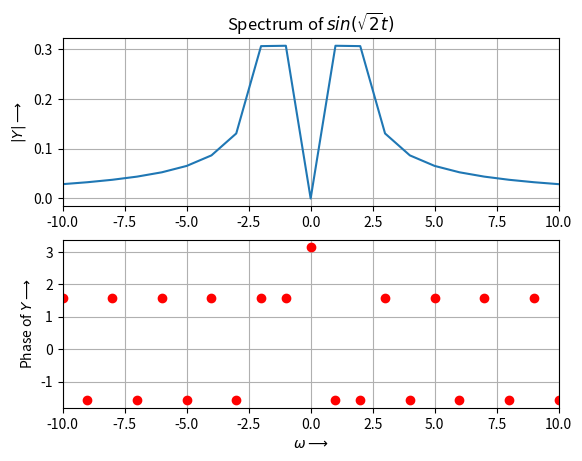
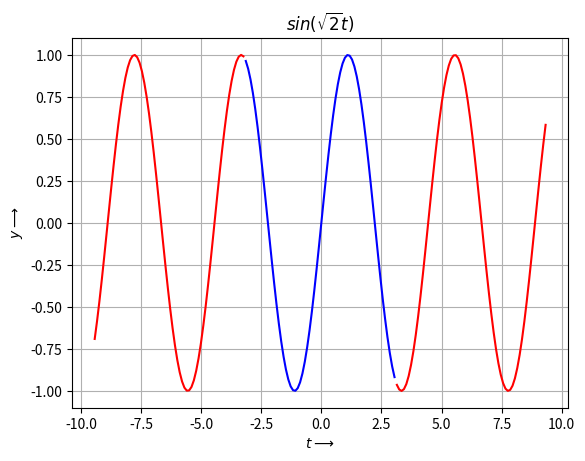
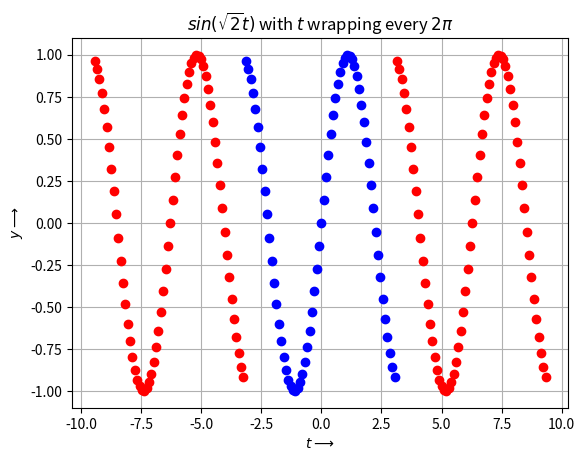
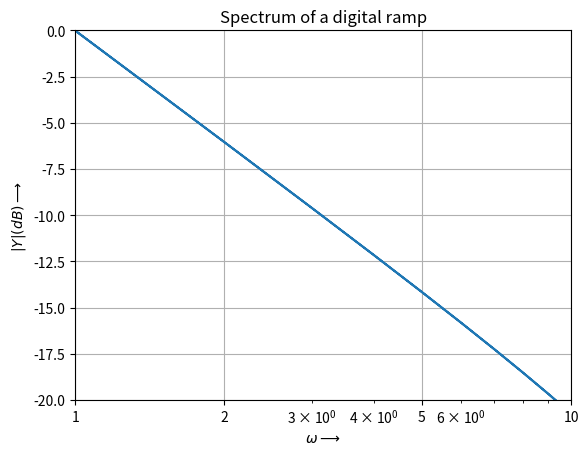
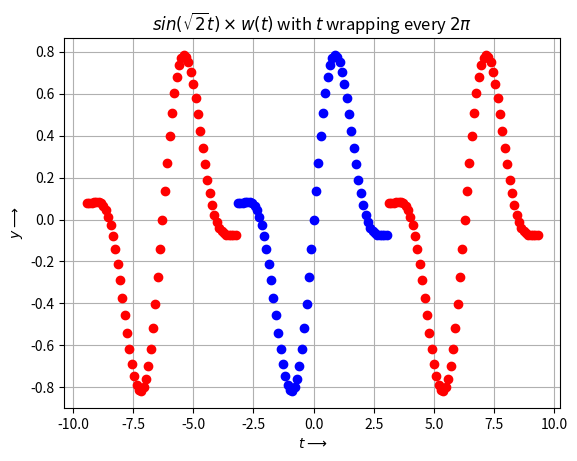
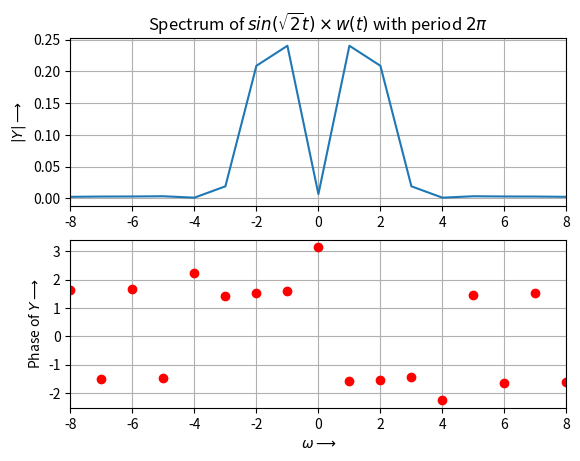
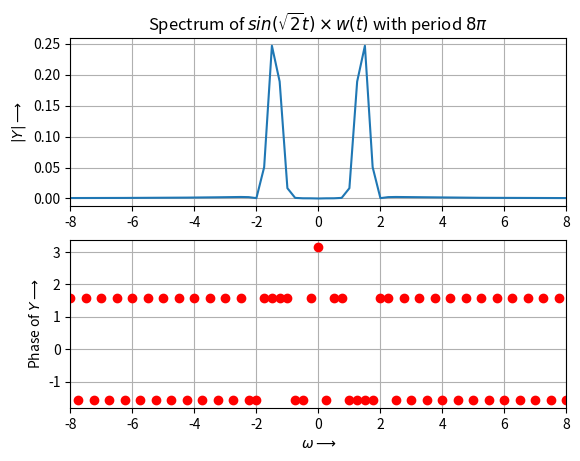
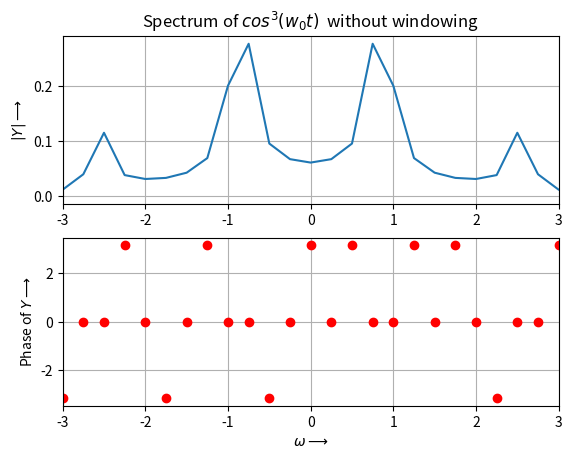
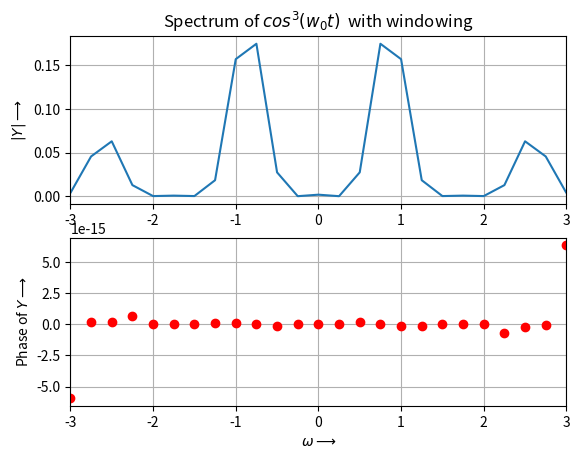
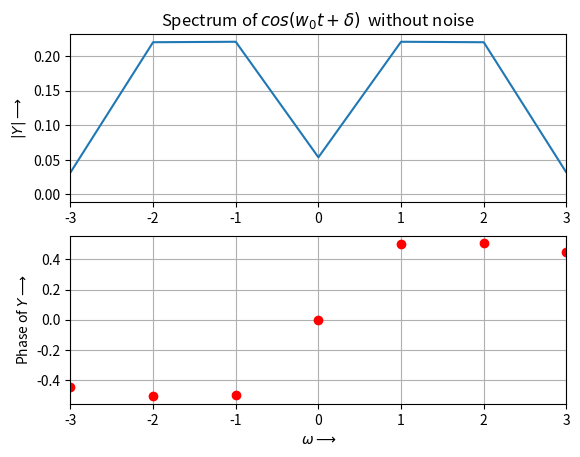
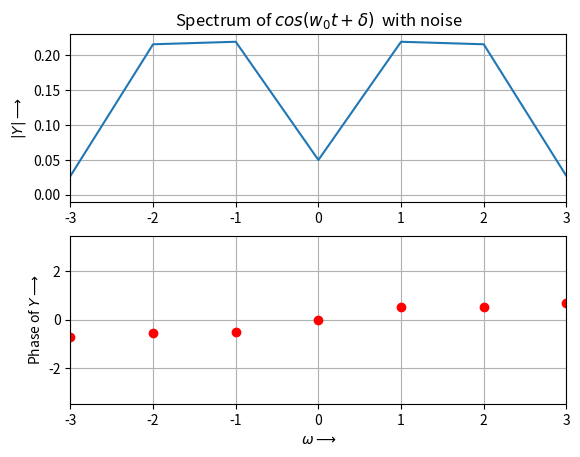
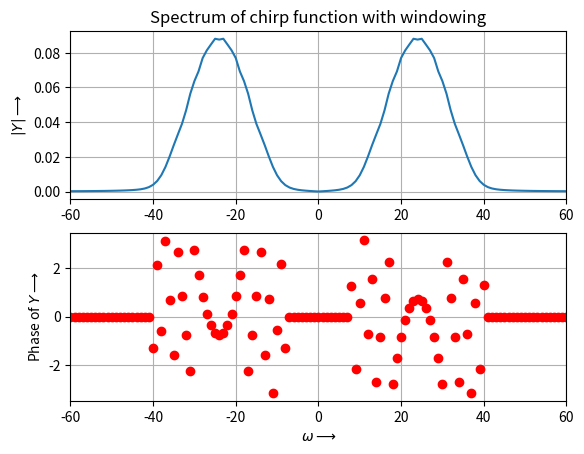
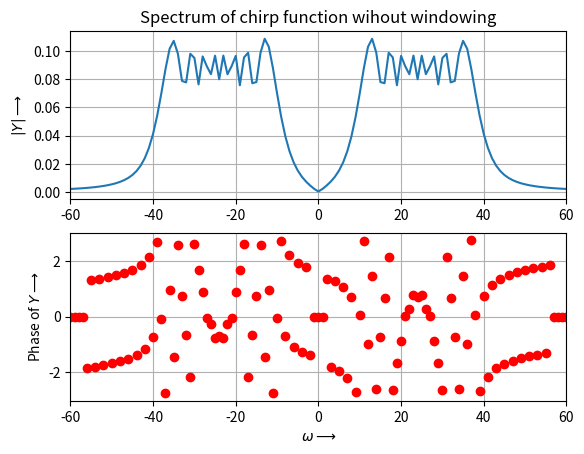
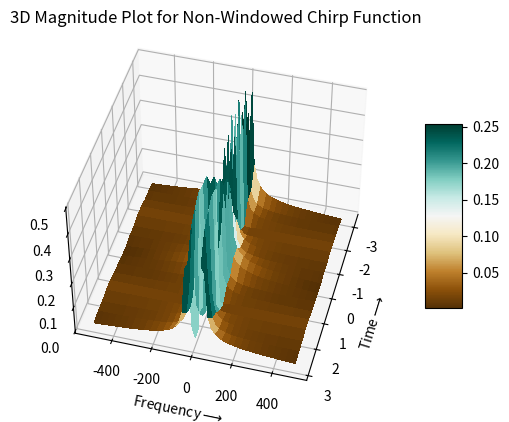
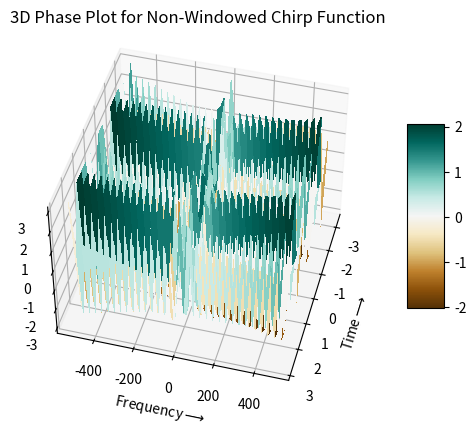
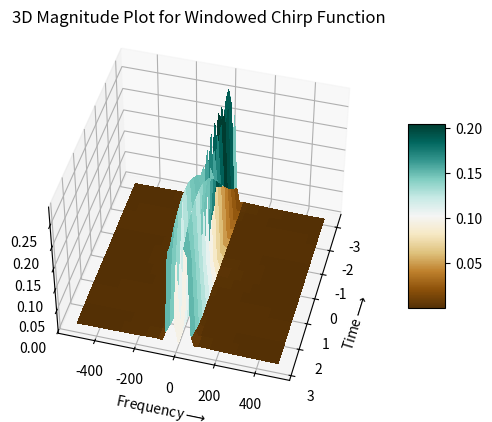

These charts were generated, in order, by the following Python code:
'''
                            EE2703 Applied Programming Lab Week 9
Author :  Pranav Phatak
Roll No : EE19B105
Assignment 9 : DFT of Aperiodic Signals
Inputs: None
Outputs: Several graphs of DFT of various functions
'''


import numpy as np
from matplotlib import cm
from pylab import *
from mpl_toolkits.mplot3d import Axes3D


def log10(x):
    return np.log(x)/2.303
                                                            ### Examples ###

# Plotting Spectrum of sin(sqrt(2)t) :

t=linspace(-np.pi,np.pi,65)[:-1]
dt=t[1]-t[0];fmax=1/dt
y=np.sin(np.sqrt(2)*t)
y[0]=0                                      
y=fftshift(y)                               
Y=fftshift(fft(y))/64.0
w=linspace(-np.pi*fmax,np.pi*fmax,65)[:-1]
figure()
subplot(2,1,1)
plot(w,abs(Y))
xlim([-10,10])
ylabel(r"$|Y|\longrightarrow$")
title(r"Spectrum of $sin(\sqrt{2}t)$")
grid(True)
subplot(2,1,2)
plot(w,np.angle(Y),'ro')
xlim([-10,10])
ylabel(r"Phase of $Y\longrightarrow$")
xlabel(r"$\omega\longrightarrow$")
grid(True)
savefig("Spectrum of sin(sqrt(2)t).jpg")


# Plotting pure function f(t) = sin(sqrt(2)t)

t1=linspace(-pi,pi,65)[:-1]
t2=linspace(-3*pi,-pi,65)[:-1]
t3=linspace(pi,3*pi,65)[:-1]
figure(2)
plot(t1,np.sin(np.sqrt(2)*t1),'b')
plot(t2,np.sin(np.sqrt(2)*t2),'r')
plot(t3,np.sin(np.sqrt(2)*t3),'r')
ylabel(r"$y\longrightarrow$")
xlabel(r"$t\longrightarrow$")
title(r"$sin(\sqrt{2}t)$")
grid(True)
savefig("Pure function of sin(sqrt(2)t).jpg")


# Plotting sin(sqrt(2)t) periodically extended from [-pi,pi] to [-inf, inf] 


t1=linspace(-pi,pi,65)[:-1]
t2=linspace(-3*pi,-pi,65)[:-1]
t3=linspace(pi,3*pi,65)[:-1]
y=np.sin(np.sqrt(2)*t1)
figure(3)
plot(t1,y,'bo')
plot(t2,y,'ro')
plot(t3,y,'ro')
ylabel(r"$y\longrightarrow$")
xlabel(r"$t\longrightarrow$")
title(r"$sin(\sqrt{2}t)$ with $t$ wrapping every $2\pi$ ")
grid(True)
savefig("Periodically extended sin(sqrt(2)t).jpg")


# Plotting Spectrum of periodically extended Ramp function  


t=linspace(-np.pi,np.pi,65)[:-1]
dt=t[1]-t[0]
fmax=1/dt
y=t
y[0]=0                                  
y=fftshift(y)                           
Y=fftshift(fft(y))/64.0
w=linspace(-np.pi*fmax,np.pi*fmax,65)[:-1]
figure(4)
semilogx(abs(w),20*log10(abs(Y)))
xlim([1,10])
ylim([-20,0])
xticks([1,2,5,10],["1","2","5","10"])
ylabel(r"$|Y|(dB)\longrightarrow$")
title(r"Spectrum of a digital ramp")
xlabel(r"$\omega\longrightarrow$")
grid(True)
savefig("Spectrum of ramp.jpg")


# Plot of sin(sqrt(2)t)*w(t) periodically extended from [-np.pi,np.pi] to [-inf,inf]


t1=linspace(-pi,pi,65)[:-1]
t2=linspace(-3*pi,-pi,65)[:-1]
t3=linspace(pi,3*pi,65)[:-1]
n=np.arange(64)
wnd=fftshift(0.54+0.46*np.cos(2*pi*n/63))
y=np.sin(np.sqrt(2)*t1)*wnd
figure(5)
plot(t1,y,'bo')
plot(t2,y,'ro')
plot(t3,y,'ro')
ylabel(r"$y\longrightarrow$")
xlabel(r"$t\longrightarrow$")
title(r"$sin(\sqrt{2}t)\times w(t)$ with $t$ wrapping every $2\pi$ ")
grid(True)
savefig("Periodically extended sin(sqrt(2)t)w(t).jpg")


# Spectrum of sin(sqrt(2)t)*w(t) with period 2pi


t=linspace(-np.pi,np.pi,65)[:-1]
dt=t[1]-t[0];
fmax=1/dt
n=np.arange(64)
wnd=fftshift(0.54+0.46*np.cos(2*np.pi*n/63))
y=np.sin(np.sqrt(2)*t)*wnd
y[0]=0 
y=fftshift(y) 
Y=fftshift(fft(y))/64.0
w=linspace(-np.pi*fmax,np.pi*fmax,65)[:-1]
figure(6)
subplot(2,1,1)
plot(w,abs(Y))
xlim([-8,8])
ylabel(r"$|Y|\longrightarrow$")
title(r"Spectrum of $sin(\sqrt{2}t)\times w(t)$ with period $2\pi$")
grid(True)
subplot(2,1,2)
plot(w,np.angle(Y),'ro')
xlim([-8,8])
ylabel(r"Phase of $Y\longrightarrow$")
xlabel(r"$\omega\longrightarrow$")
grid(True)
savefig("Spectrum of sin(sqrt(2)t)w(t) with period 2pi.jpg")


# Spectrum of sin(sqrt(2)t)*w(t) with period 8pi


t=linspace(-4*np.pi,4*np.pi,257)[:-1]
dt=t[1]-t[0];
fmax=1/dt
n=np.arange(256)
wnd=fftshift(0.54+0.46*np.cos(2*np.pi*n/256))
y=np.sin(np.sqrt(2)*t)
y=y*wnd
y[0]=0 
y=fftshift(y) 
Y=fftshift(fft(y))/256.0
w=linspace(-np.pi*fmax,np.pi*fmax,257)[:-1]
figure()
subplot(2,1,1)
plot(w,abs(Y))
xlim([-8,8])
ylabel(r"$|Y|\longrightarrow$")
title(r"Spectrum of $sin(\sqrt{2}t)\times w(t)$ with period $8\pi$")
grid(True)
subplot(2,1,2)
plot(w,np.angle(Y),'ro',lw=2)
xlim([-8,8])
ylabel(r"Phase of $Y\longrightarrow$")
xlabel(r"$\omega\longrightarrow$")
grid(True)
savefig("Spectrum of sin(sqrt(2)t)w(t) with period 8pi.jpg")


                                                    ### Assignment Questions ###


# General function for finding spectrum and plotting it :
def FFT_and_plotting_spectrum(lim,n,f,t_=0,t_lims = False, windowing= False,xlim1=10,title1 = r"Spectrum of $sin(\sqrt{2}t)$",xlabel1 = r"$\omega\longrightarrow$",ylabel1= r"$|Y|\longrightarrow$", ylabel2 = r"Phase of $Y\longrightarrow$", display = True,savename=None):
    if(t_lims):
        t = t_
    else:
        t=linspace(-lim,lim,n+1)[:-1]
    dt=t[1]-t[0];
    fmax=1/dt
    y = f(t)
    if (windowing):
        m=np.arange(n)
        wnd=fftshift(0.54+0.46*np.cos(2*np.pi*m/n))
        y = y*wnd
    y[0]=0 
    y=fftshift(y) 
    Y=fftshift(fft(y))/float(n)
    w=linspace(-np.pi*fmax,np.pi*fmax,n+1)[:-1]
    
    mag = abs(Y)
    ph = np.angle(Y)
    
    if (display):

        figure()
        subplot(2,1,1)
        plot(w,mag)
        xlim([-xlim1,xlim1])
        ylabel(ylabel1)
        title(title1)
        grid(True)
        subplot(2,1,2)
        ph[np.where(mag<3e-3)] = 0
        plot(w,ph,'ro')
        xlim([-xlim1,xlim1])
        ylabel(ylabel2)
        xlabel(xlabel1)
        grid(True)
        savefig(savename)
    
    return w,Y


# Function f(t) = cos^3(w0*t) :
def cos3(t,w0=0.86):
    return (np.cos(w0*t))**3


# Function f(t) = cos(w0*t + delta) :
def cosine(t,w0=1.5,delta=0.5):
    return np.cos(w0*t + delta)

# Question 2 
a,b = FFT_and_plotting_spectrum(4*np.pi,64*4,cos3,xlim1= 3,windowing=False, title1 = r"Spectrum of $cos^3(w_0t)$  without windowing", display = True,savename='Spectrum of cos^3(wt) without windowing.jpg')
a,b = FFT_and_plotting_spectrum(4*np.pi,64*4,cos3,xlim1= 3,windowing=True, title1 = r"Spectrum of $cos^3(w_0t)$  with windowing",display = True,savename='Spectrum of cos^3(wt) with windowing.jpg')

# Question 3
#FFT_and_plotting_spectrum of cos(wt+delta) windowed windowing to estimate w, delta
w,Y = FFT_and_plotting_spectrum(np.pi,128,cosine,xlim1= 3,windowing=True, title1 = r"Spectrum of $cos(w_0t + \delta)$  without noise",display = True,savename='cos(wt+d) without noise.jpg')
print("Without noise : ")

def estimate_omega_delta(w,Y):
    # by finding the weighted average of all w>0, we find w0. Delta is found by calculating the phase at w closest to w0.
    ii = where(w>=0)
    w_from_spectrum = sum(abs(Y[ii])**2*w[ii])/sum(abs(Y[ii])**2)
    i = abs(w-w_from_spectrum).argmin()
    delta = angle(Y[i])
    print("Value of w0 without noise from the spectrum: ",w_from_spectrum)
    print("Value of delta without noise from the spectrum: ",delta)

estimate_omega_delta(w,Y)


# Question 4 : Added Gaussian Noise
print("With added Gaussian Noise : ")
def cosine_with_noise(t,w0=1.5,delta=0.5):
    return np.cos(w0*t + delta) + 0.1*np.random.randn(128)

w,Y = FFT_and_plotting_spectrum(np.pi,128,cosine_with_noise,xlim1= 3,windowing=True, title1 = r"Spectrum of $cos(w_0t + \delta)$  with noise",display = True,savename='cos(wt+d) with noise.jpg')

estimate_omega_delta(w,Y)

# Question 5
def chirp(t):
    return np.cos(16*(1.5 + t/(2*np.pi))*t) 

w,Y = FFT_and_plotting_spectrum(np.pi,1024,chirp,xlim1= 60,windowing=True, title1 = r"Spectrum of chirp function with windowing",display = True,savename='Chirp without windowing.jpg')
w,Y = FFT_and_plotting_spectrum(np.pi,1024,chirp,xlim1= 60,windowing=False, title1 = r"Spectrum of chirp function wihout windowing",display = True,savename='Chirp with windowing.jpg')

#  Question 6
t=np.linspace(-np.pi,np.pi,1025);t=t[:-1]
t_arrays=np.split(t,16)

Y1_mags=np.zeros((16,64))
Y1_angles=np.zeros((16,64))
Y2_mags=np.zeros((16,64))
Y2_angles=np.zeros((16,64))

for i in range(len(t_arrays)):
    w1,Y1 = FFT_and_plotting_spectrum(lim = 10,t_ = t_arrays[i],t_lims=True,n = 64,f = chirp,xlim1= 60,windowing=False, title1 = r"Spectrum of chirp function",display = False)
    Y1_mags[i] =  abs(Y1)
    Y1_angles[i] = np.angle(Y1)

for i in range(len(t_arrays)):
    w2,Y2 = FFT_and_plotting_spectrum(lim = 10,t_ = t_arrays[i],t_lims=True,n = 64,f = chirp,xlim1= 60,windowing=True, title1 = r"Spectrum of chirp function",display = False)
    Y2_mags[i] =  abs(Y2)
    Y2_angles[i] = np.angle(Y2)


# 3D Plot of frequency, magnitude and time for non-windowed Chirp function :
fig = figure()
ax = fig.add_subplot(111, projection='3d')
ax.view_init(45,15)
t=np.linspace(-np.pi,np.pi,1025);t=t[:-1]
fmax = 1/(t[1]-t[0])
t=t[::64]
w1=np.linspace(-fmax*np.pi,fmax*np.pi,64+1);w1=w1[:-1]
t,w1=np.meshgrid(t,w1)

surf=ax.plot_surface(t,w1,Y1_mags.T,cmap=cm.BrBG,linewidth=0, antialiased=False)
fig.colorbar(surf, shrink=0.5, aspect=5)
ylabel("Frequency$\longrightarrow$")
xlabel("Time$\longrightarrow$")
title("3D Magnitude Plot for Non-Windowed Chirp Function")
savefig("Magnitude 3D plot non-windowed chirp.jpg")

fig = figure()
ax = fig.add_subplot(111, projection='3d')
ax.view_init(45,15)
surf=ax.plot_surface(t,w1,Y1_angles.T,cmap=cm.BrBG,linewidth=0, antialiased=False)
fig.colorbar(surf, shrink=0.5, aspect=5)
ylabel("Frequency$\longrightarrow$")
xlabel("Time$\longrightarrow$")
title("3D Phase Plot for Non-Windowed Chirp Function")
savefig("Phase 3D plot non-windowed chirp.jpg")


# 3D Plot of frequency, magnitude and time for Windowed Chirp function :
fig = figure()
ax = fig.add_subplot(111, projection='3d')
ax.view_init(45,15)
t=np.linspace(-np.pi,np.pi,1025);t=t[:-1]
fmax = 1/(t[1]-t[0])
t=t[::64]
w2=np.linspace(-fmax*np.pi,fmax*np.pi,64+1);w2=w2[:-1]
t,w2=np.meshgrid(t,w2)

surf=ax.plot_surface(t,w2,Y2_mags.T,cmap=cm.BrBG,linewidth=0, antialiased=False)
fig.colorbar(surf, shrink=0.5, aspect=5)
ylabel("Frequency$\longrightarrow$")
xlabel("Time$\longrightarrow$")
title("3D Magnitude Plot for Windowed Chirp Function")
savefig("Magnitude 3D plot windowed chirp.jpg")

fig = figure()
ax = fig.add_subplot(111, projection='3d')
ax.view_init(45,15)
surf=ax.plot_surface(t,w2,Y2_angles.T,cmap=cm.BrBG,linewidth=0, antialiased=False)
fig.colorbar(surf, shrink=0.5, aspect=5)
ylabel("Frequency$\longrightarrow$")
xlabel("Time$\longrightarrow$")
title("3D Phase Plot for Windowed Chirp Function")
savefig("Phase 3D plot windowed chirp.jpg")
